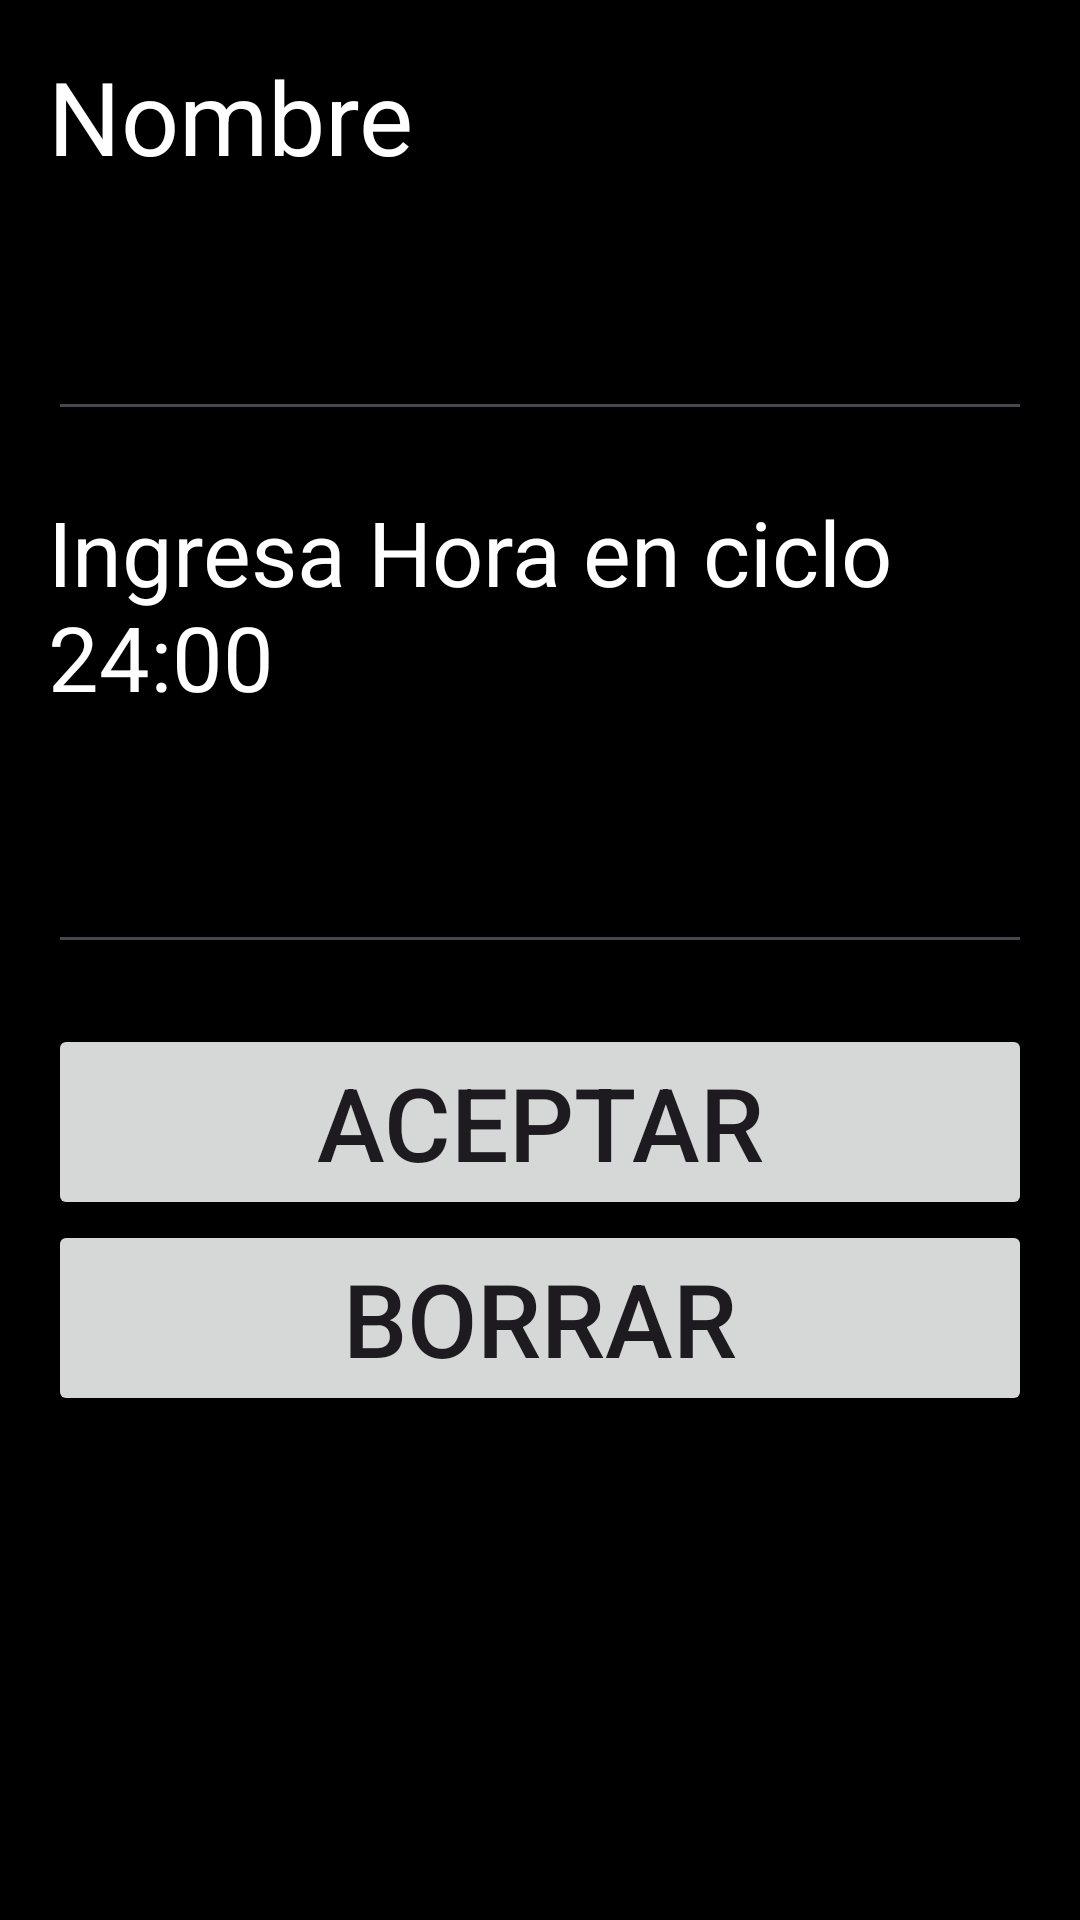

Reconstruct the res/layout file that produces this screen, plus the resources it refers to.
<!-- AndroidManifest.xml: application theme Theme.Control -->
<!-- res/layout/fragment_editar_dieta.xml -->
<LinearLayout xmlns:android="http://schemas.android.com/apk/res/android"
    xmlns:app="http://schemas.android.com/apk/res-auto"
    xmlns:tools="http://schemas.android.com/tools"
    android:id="@+id/editarDietaLayout"
    android:layout_width="match_parent"
    android:layout_height="match_parent"
    android:background="@color/black"
    android:orientation="vertical"
    android:padding="16dp"
    tools:context=".editarDietaFragment">

    
    <TextView
        android:id="@+id/tvEditarNombre"
        android:layout_width="match_parent"
        android:layout_height="wrap_content"
        android:layout_marginBottom="20dp"
        android:text="@string/nombre"
        android:textColor="@color/white"
        android:textSize="34sp" />

    <EditText
        android:id="@+id/etEditarNombre"
        android:layout_width="match_parent"
        android:layout_height="wrap_content"
        android:layout_marginBottom="20dp"
        android:ems="10"
        android:inputType="text"
        android:textColor="@color/white"
        android:textSize="34sp" />

    
    <TextView
        android:id="@+id/tvEditarHora"
        android:layout_width="match_parent"
        android:layout_height="wrap_content"
        android:layout_marginBottom="20dp"
        android:text="@string/hora"
        android:textColor="@color/white"
        android:textSize="30sp" />

    <EditText
        android:id="@+id/etEditarHora"
        android:layout_width="match_parent"
        android:layout_height="wrap_content"
        android:layout_marginBottom="20dp"
        android:ems="5"
        android:maxLength="5"
        android:inputType="time"
        android:textColor="@color/white"
        android:textSize="34sp" />

    
    <Button
        android:id="@+id/btnAceptarEditar"
        android:layout_width="match_parent"
        android:layout_height="wrap_content"
        android:text="@string/aceptar"
        android:textSize="34sp" />

    
    <Button
        android:id="@+id/btnBorrar"
        android:layout_width="match_parent"
        android:layout_height="wrap_content"
        android:text="@string/borrar"
        android:textSize="34sp" />
</LinearLayout>
<!-- resources referenced by this layout -->
<resources>
  <color name="black">#FF000000</color>
  <color name="white">#FFFFFFFF</color>
  <string name="aceptar">Aceptar</string>
  <string name="borrar">Borrar</string>
  <string name="hora">Ingresa Hora en ciclo 24:00</string>
  <string name="nombre">Nombre</string>
  <style name="Theme.Control" parent="Base.Theme.Control" />
  <style name="Base.Theme.Control" parent="Theme.Material3.Light.NoActionBar">
          
          <item name="colorPrimary">@color/light_blue</item>
          <item name="colorAccent">@color/deep_purple</item>
          <item name="colorSecondary">@color/white</item>
      </style>
  <color name="light_blue">#03A9F4</color>
  <color name="deep_purple">#7C4DFF</color>
</resources>
